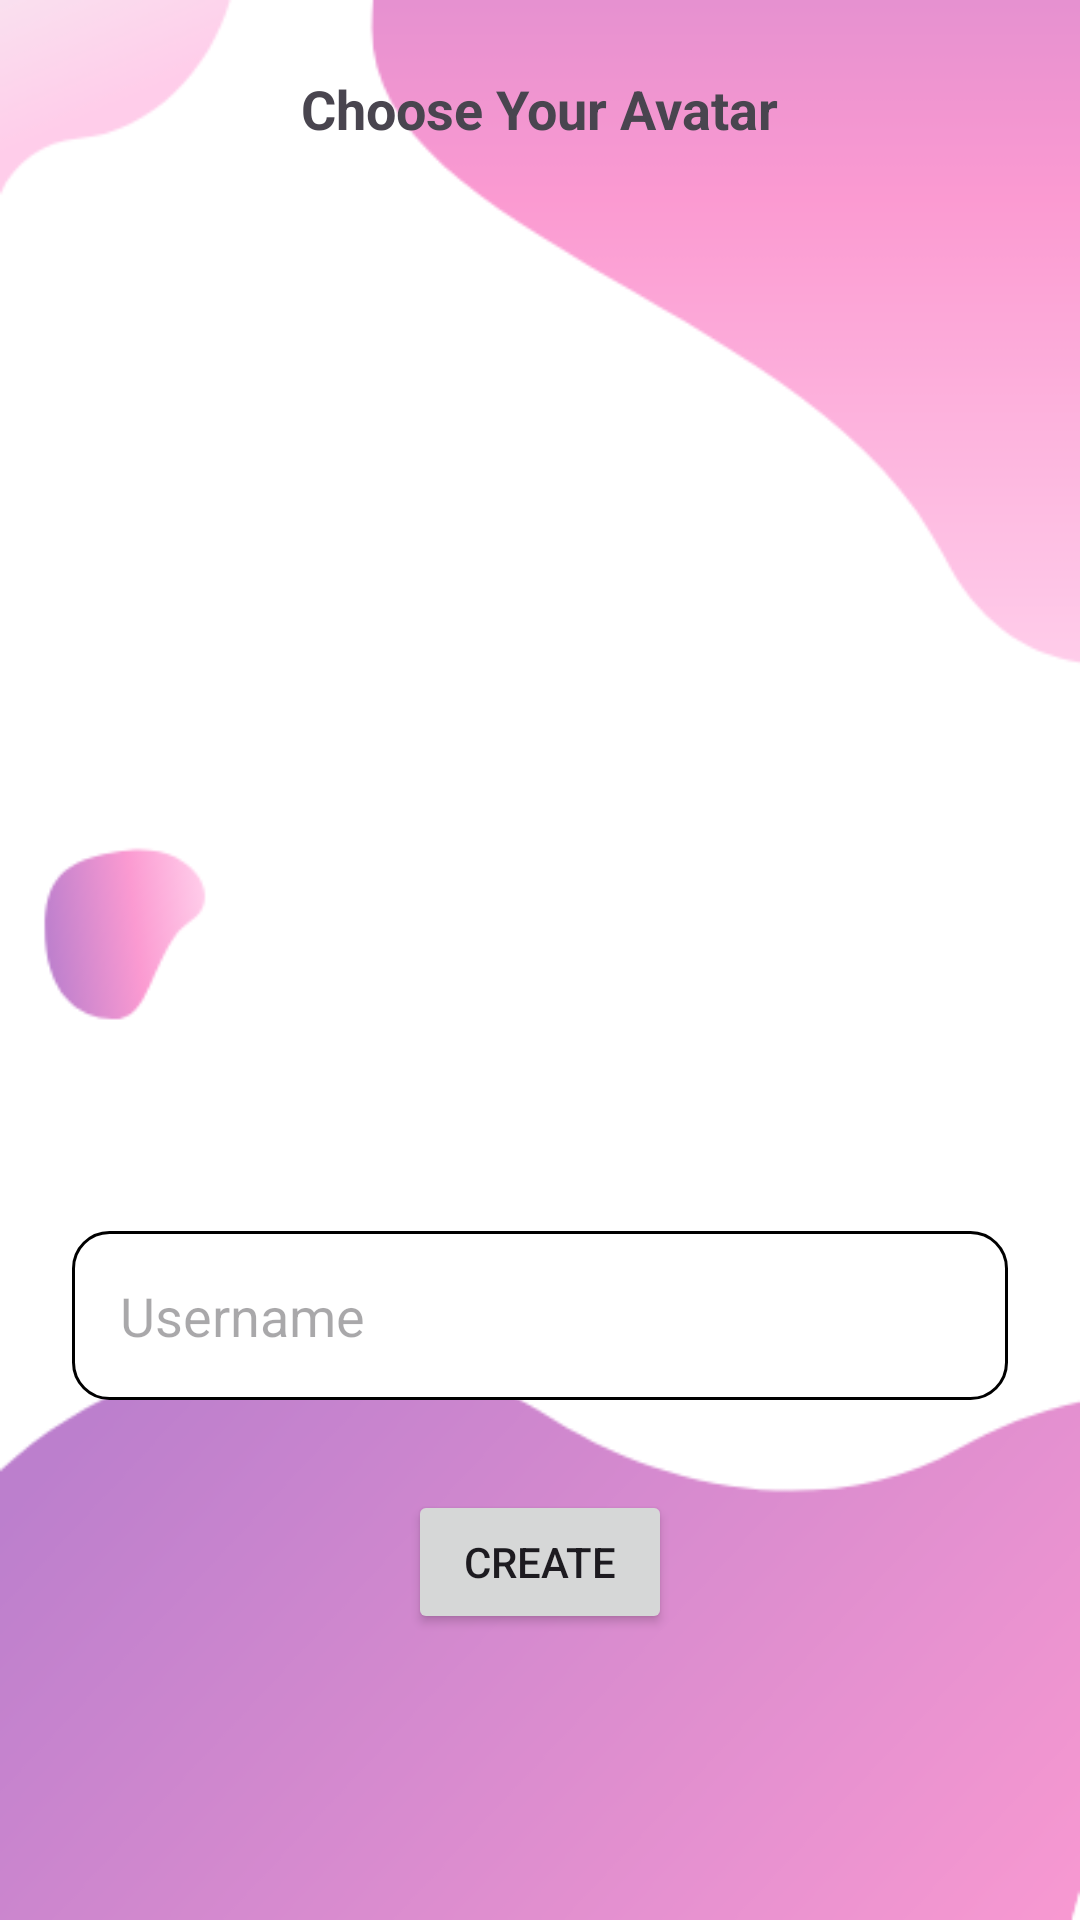

Reconstruct the res/layout file that produces this screen, plus the resources it refers to.
<!-- AndroidManifest.xml: application theme Theme.Slamdunks -->
<!-- res/layout/activity_get_username.xml -->
<?xml version="1.0" encoding="utf-8"?>
<ScrollView xmlns:android="http://schemas.android.com/apk/res/android"
    android:layout_width="match_parent"
    android:layout_height="match_parent"
    xmlns:tools="http://schemas.android.com/tools"
    android:background="@drawable/bg_main">

    <LinearLayout
        android:layout_width="match_parent"
        android:layout_height="wrap_content"
        android:orientation="vertical"
        android:padding="24dp"
        android:gravity="center_horizontal"
        android:spacing="16dp" > 

        
        <TextView
            android:layout_width="wrap_content"
            android:layout_height="wrap_content"
            android:text="Choose Your Avatar"
            android:textSize="18sp"
            android:textStyle="bold"
            android:gravity="center" />

        <ImageView
            android:id="@+id/selectedAvatarImageView"
            android:layout_width="100dp"
            android:layout_height="100dp"
            android:layout_marginTop="16dp"
            android:scaleType="centerCrop" />

        
        <androidx.recyclerview.widget.RecyclerView
            android:id="@+id/avatarRecyclerView"
            android:layout_width="match_parent"
            android:layout_height="200dp"
            android:layout_marginTop="16dp"
            android:layout_marginLeft="15dp"
            android:scrollbars="vertical"
            android:contentDescription="List of available avatars for selection"
            tools:listitem="@layout/item_avatar" />

        
        <EditText
            android:id="@+id/UsernameInput"
            android:layout_width="match_parent"
            android:layout_height="wrap_content"
            android:layout_marginTop="30dp"
            android:hint="Username"
            android:inputType="textEmailAddress"
            android:background="@drawable/input_field_background"
            android:padding="16dp" />

        
        <Button
            android:id="@+id/createButton"
            android:layout_width="wrap_content"
            android:layout_height="wrap_content"
            android:layout_marginTop="30dp"
            android:text="Create"
            android:contentDescription="Create button to proceed with the selected avatar and username" />


    </LinearLayout>
</ScrollView>
<!-- res/layout/item_avatar.xml (included above) -->
<androidx.constraintlayout.widget.ConstraintLayout xmlns:android="http://schemas.android.com/apk/res/android"
    android:layout_width="wrap_content"
    android:layout_height="wrap_content">

    
    <ImageView
        android:id="@+id/avatarImageView"
        android:layout_width="80dp"
        android:layout_height="80dp"
        android:layout_margin="8dp"
        android:contentDescription="@string/avatar_image" />

    
    <TextView
        android:id="@+id/avatarNameTextView"
        android:layout_width="wrap_content"
        android:layout_height="wrap_content"
        android:textSize="14sp"
        android:textColor="@android:color/black"
        android:layout_below="@id/avatarImageView"
        android:layout_marginTop="4dp"
        android:text="Avatar Name" />

</androidx.constraintlayout.widget.ConstraintLayout>
<!-- resources referenced by this layout -->
<resources>
  <!-- drawable bg_main: png bitmap (drawable, 18606 bytes) -->
  <!-- drawable input_field_background (drawable) -->
  <shape xmlns:android="http://schemas.android.com/apk/res/android">
      <solid android:color="#FFFFFF" />
      <corners android:radius="12dp" />
      <stroke android:color="@color/black"/>
      <stroke android:width="1dp"/>
  </shape>
  <string name="avatar_image">Avatar Image</string>
  <style name="Theme.Slamdunks" parent="Base.Theme.Slamdunks" />
  <style name="Base.Theme.Slamdunks" parent="Theme.Material3.DayNight.NoActionBar">
          
          
      </style>
  <!-- not gathered from this repository: default colours our renderer supplied (Android Studio template values) -->
  <color name="black">#FF000000</color>
</resources>
